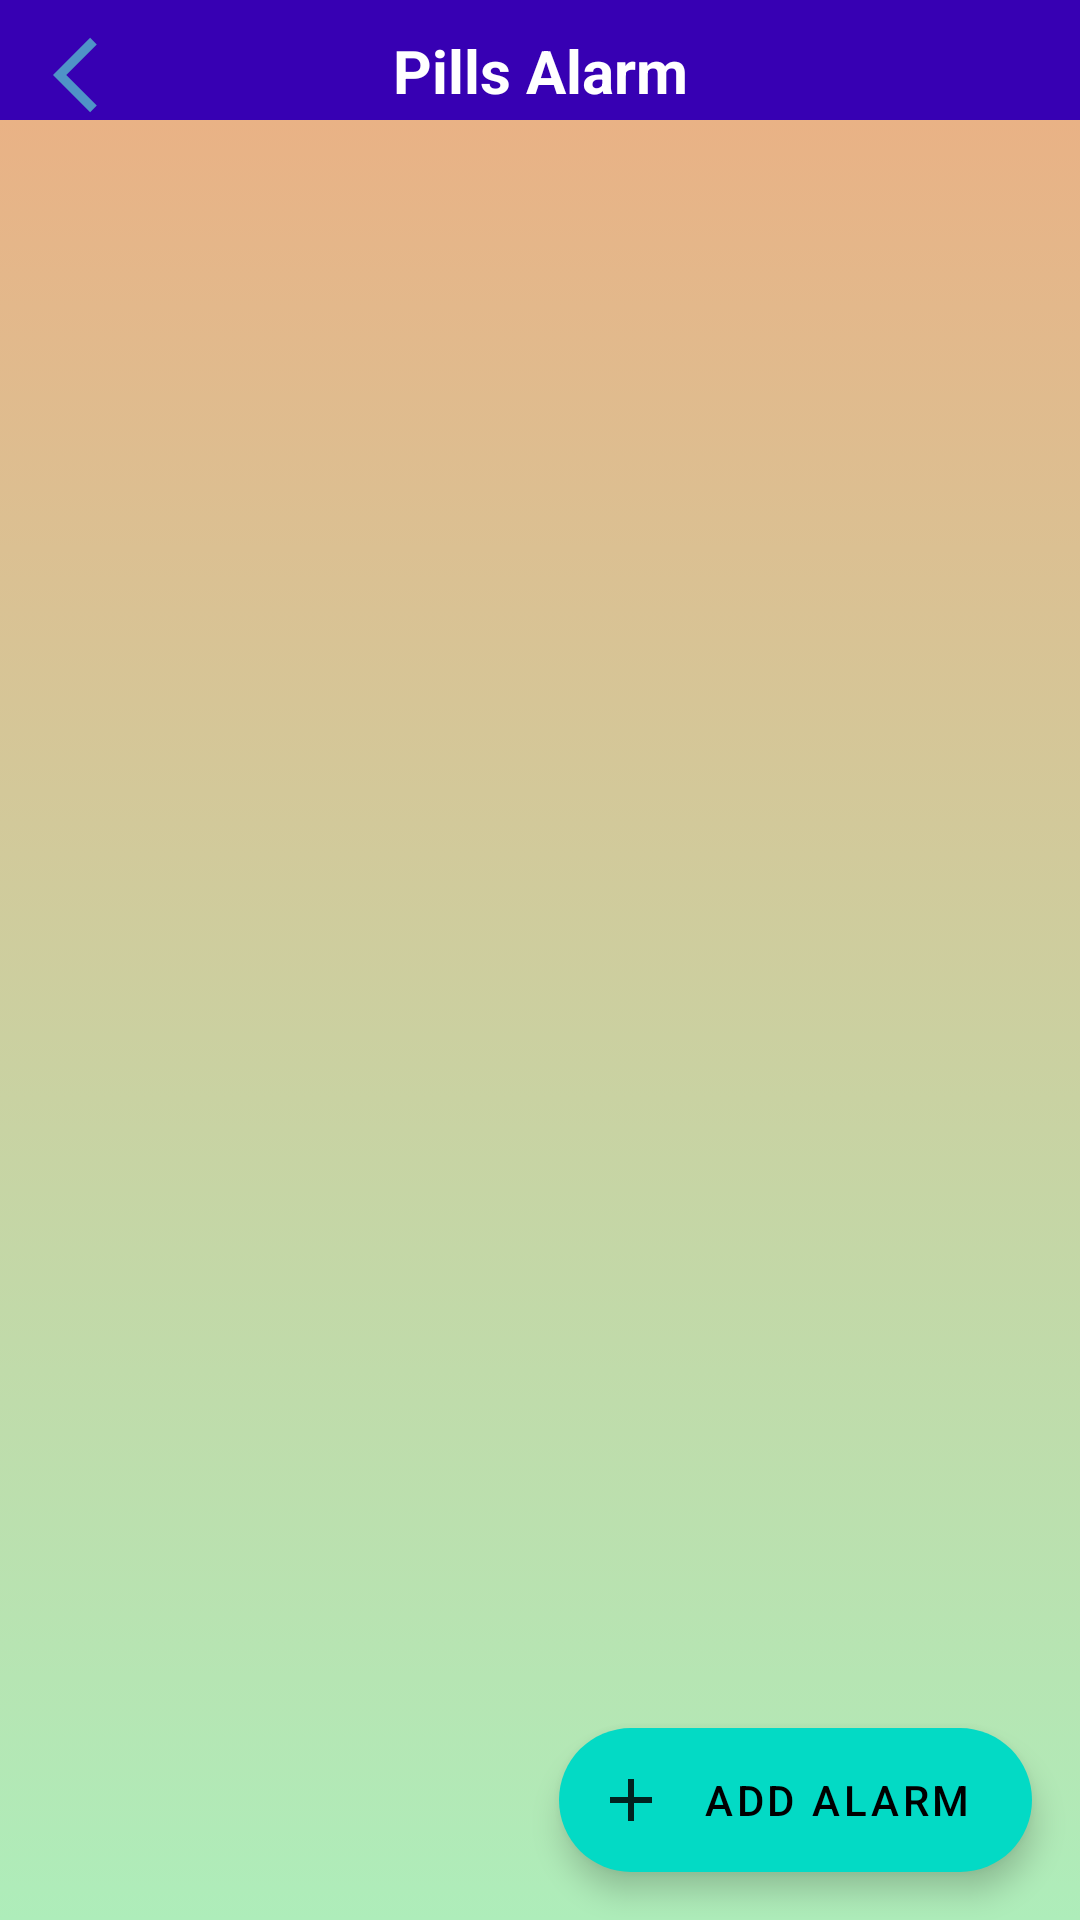

Reconstruct the res/layout file that produces this screen, plus the resources it refers to.
<!-- AndroidManifest.xml: application theme Theme.RandomUser -->
<!-- res/layout/activity_show_alarm.xml -->
<?xml version="1.0" encoding="utf-8"?>
<androidx.constraintlayout.widget.ConstraintLayout
    xmlns:android="http://schemas.android.com/apk/res/android"
    xmlns:app="http://schemas.android.com/apk/res-auto"
    xmlns:tools="http://schemas.android.com/tools"
    android:layout_width="match_parent"
    android:layout_height="match_parent"
    android:background="@drawable/gradient_recycler"
    tools:context=".ui.activity.ShowAlarmActivity">

    <androidx.constraintlayout.widget.ConstraintLayout
        android:id="@+id/cons1"
        app:layout_constraintTop_toTopOf="parent"
        android:background="@color/purple_700"
        android:layout_width="match_parent"
        android:layout_height="wrap_content">

        <ImageView
            android:id="@+id/backButton"
            app:layout_constraintTop_toTopOf="parent"
            app:layout_constraintStart_toStartOf="parent"
            android:src="@drawable/back"
            android:layout_marginStart="5dp"
            android:layout_marginTop="10dp"
            android:layout_width="55dp"
            android:layout_height="30dp"/>

        <androidx.appcompat.widget.AppCompatTextView
            android:layout_width="wrap_content"
            android:layout_height="wrap_content"
            android:layout_marginTop="10dp"
            android:text="Pills Alarm"
            android:textColor="@color/white"
            android:textSize="20sp"
            android:textStyle="bold"
            app:layout_constraintEnd_toEndOf="parent"
            app:layout_constraintStart_toStartOf="parent"
            app:layout_constraintTop_toTopOf="parent" />

    </androidx.constraintlayout.widget.ConstraintLayout>

    <androidx.constraintlayout.widget.ConstraintLayout
        android:id="@+id/cons"
        app:layout_constraintTop_toBottomOf="@id/cons1"
        android:visibility="invisible"
        android:layout_width="match_parent"
        android:layout_height="wrap_content">

        <ImageView
            app:layout_constraintTop_toTopOf="parent"
            app:layout_constraintStart_toStartOf="parent"
            app:layout_constraintEnd_toEndOf="parent"
            android:id="@+id/image"
            android:src="@drawable/noresults"
            android:layout_marginTop="150dp"
            android:layout_width="wrap_content"
            android:layout_height="wrap_content"/>

        <androidx.appcompat.widget.AppCompatTextView
            android:id="@+id/text"
            app:layout_constraintTop_toBottomOf="@id/image"
            app:layout_constraintStart_toStartOf="parent"
            app:layout_constraintEnd_toEndOf="parent"
            android:text="No Pills Are Add"
            android:textStyle="normal"
            android:textColor="@color/grey"
            android:textSize="24sp"
            android:layout_width="wrap_content"
            android:layout_height="wrap_content"/>
    </androidx.constraintlayout.widget.ConstraintLayout>

    <androidx.recyclerview.widget.RecyclerView
        android:id="@+id/recyclerview"
        android:layout_width="match_parent"
        android:layout_height="0dp"
        android:layout_margin="5dp"
        app:layout_constraintBottom_toBottomOf="parent"
        app:layout_constraintTop_toBottomOf="@+id/cons1"
        app:layout_constraintVertical_bias="0.0"
        tools:listitem="@layout/alarm_item" />

    <com.google.android.material.floatingactionbutton.ExtendedFloatingActionButton
        android:id="@+id/fab"
        android:layout_width="wrap_content"
        android:layout_height="wrap_content"
        app:layout_constraintBottom_toBottomOf="parent"
        app:layout_constraintEnd_toEndOf="parent"
        android:text="Add Alarm"
        android:layout_margin="16dp"
        app:icon="@drawable/add"
        android:contentDescription="TODO" />

</androidx.constraintlayout.widget.ConstraintLayout>
<!-- res/layout/alarm_item.xml (included above) -->
<?xml version="1.0" encoding="utf-8"?>
<androidx.cardview.widget.CardView
    xmlns:android="http://schemas.android.com/apk/res/android"
    android:layout_width="match_parent"
    android:layout_height="wrap_content"
    app:cardElevation="8dp"
    app:cardCornerRadius="12dp"
    android:layout_margin="8dp"
    xmlns:app="http://schemas.android.com/apk/res-auto">

    <androidx.constraintlayout.widget.ConstraintLayout
        app:layout_constraintTop_toTopOf="parent"
        android:layout_width="match_parent"
        android:layout_height="wrap_content">

        <androidx.appcompat.widget.AppCompatImageView
            app:layout_constraintTop_toTopOf="parent"
            app:layout_constraintStart_toStartOf="parent"
            android:id="@+id/image"
            android:src="@drawable/pills2"
            android:layout_marginTop="30dp"
            android:layout_marginStart="10dp"
            android:layout_width="wrap_content"
            android:layout_height="wrap_content"/>

        <androidx.appcompat.widget.AppCompatTextView
            android:id="@+id/titleTv"
            app:layout_constraintTop_toTopOf="parent"
            app:layout_constraintStart_toEndOf="@+id/image"
            android:text="Napa"
            android:textSize="20sp"
            android:textStyle="bold"
            android:textColor="@color/blue"
            android:layout_marginTop="15dp"
            android:layout_marginStart="15dp"
            android:layout_width="wrap_content"
            android:layout_height="wrap_content"/>

        <androidx.appcompat.widget.AppCompatTextView
            android:id="@+id/type"
            app:layout_constraintTop_toBottomOf="@id/titleTv"
            app:layout_constraintStart_toEndOf="@+id/image"
            android:text="1 Capsule"
            android:textSize="16sp"
            android:textColor="@color/blue"
            android:layout_marginTop="5dp"
            android:layout_marginStart="15dp"
            android:layout_width="wrap_content"
            android:layout_height="wrap_content"/>

        <androidx.appcompat.widget.AppCompatTextView
            android:id="@+id/showTime"
            app:layout_constraintTop_toBottomOf="@id/type"
            app:layout_constraintStart_toEndOf="@+id/image"
            android:text="12:05 PM"
            android:textColor="@color/colorPrimary"
            android:textStyle="bold"
            android:textSize="18sp"
            android:layout_marginStart="15dp"
            android:layout_marginTop="5dp"
            android:layout_width="wrap_content"
            android:layout_height="wrap_content"/>

        <com.google.android.material.chip.Chip
            android:id="@+id/statusTv"
            app:layout_constraintTop_toBottomOf="@id/showTime"
            app:layout_constraintStart_toEndOf="@+id/image"
            android:text="Sunday"
            app:chipIcon="@drawable/ic_history"
            android:layout_marginStart="15dp"
            android:layout_width="wrap_content"
            android:layout_height="wrap_content"/>

        <androidx.appcompat.widget.SwitchCompat
            android:id="@+id/startBn"
            app:layout_constraintEnd_toEndOf="parent"
            app:layout_constraintTop_toTopOf="parent"
            android:checked="true"
            android:layout_width="wrap_content"
            android:layout_height="wrap_content"/>

        <ImageView
            android:id="@+id/editBt"
            app:layout_constraintEnd_toEndOf="parent"
            app:layout_constraintTop_toBottomOf="@id/startBn"
            android:src="@drawable/delete_24"
            android:layout_marginEnd="10dp"
            android:layout_width="wrap_content"
            android:layout_height="40dp"/>



    </androidx.constraintlayout.widget.ConstraintLayout>

</androidx.cardview.widget.CardView>
<!-- resources referenced by this layout -->
<resources>
  <color name="blue">#1C86DC</color>
  <color name="colorPrimary">@color/teal_700</color>
  <color name="grey">#E0E0E0</color>
  <color name="purple_700">#FF3700B3</color>
  <color name="white">#FFFFFFFF</color>
  <!-- drawable add (drawable) -->
  <vector android:alpha="0.84" android:height="24dp"
      android:tint="#DD2330" android:viewportHeight="24"
      android:viewportWidth="24" android:width="24dp" xmlns:android="http://schemas.android.com/apk/res/android">
      <path android:fillColor="@android:color/white" android:pathData="M19,13h-6v6h-2v-6H5v-2h6V5h2v6h6v2z"/>
  </vector>
  <!-- drawable back (drawable) -->
  <vector android:alpha="0.67" android:height="24dp"
      android:tint="#59DDD0" android:viewportHeight="24"
      android:viewportWidth="24" android:width="24dp" xmlns:android="http://schemas.android.com/apk/res/android">
      <path android:fillColor="@android:color/white" android:pathData="M11.67,3.87L9.9,2.1 0,12l9.9,9.9 1.77,-1.77L3.54,12z"/>
  </vector>
  <!-- drawable delete_24 (drawable) -->
  <vector android:alpha="0.67" android:height="24dp"
      android:tint="#3AC8DB" android:viewportHeight="24"
      android:viewportWidth="28" android:width="28dp" xmlns:android="http://schemas.android.com/apk/res/android">
      <path android:fillColor="@android:color/white" android:pathData="M15,2l-3.5,0l-1,-1l-5,0l-1,1l-3.5,0l0,2l14,0z"/>
      <path android:fillColor="@android:color/white" android:pathData="M16,9c-0.7,0 -1.37,0.1 -2,0.29V5H2v12c0,1.1 0.9,2 2,2h5.68c1.12,2.36 3.53,4 6.32,4c3.87,0 7,-3.13 7,-7C23,12.13 19.87,9 16,9zM16,21c-2.76,0 -5,-2.24 -5,-5s2.24,-5 5,-5s5,2.24 5,5S18.76,21 16,21z"/>
      <path android:fillColor="@android:color/white" android:pathData="M16.5,12l-1.5,0l0,5l3.6,2.1l0.8,-1.2l-2.9,-1.7z"/>
  </vector>
  <!-- drawable gradient_recycler (drawable) -->
  <?xml version="1.0" encoding="utf-8"?>
  <selector xmlns:android="http://schemas.android.com/apk/res/android">
      <item>
          <shape>
              <gradient
                  android:angle="90"
                  android:startColor="#AEEDBA"
                  android:endColor="#EDAE82"
                  android:type="linear" />
          </shape>
      </item>
  </selector>
  <!-- drawable ic_history (drawable) -->
  <vector
      android:alpha="0.67"
      android:height="512dp"
      android:viewportHeight="551.13"
      android:viewportWidth="551.13"
      android:width="512dp"
      xmlns:android="http://schemas.android.com/apk/res/android">
      <path android:fillColor="#FF000000"
          android:pathData="m275.531,172.228 l-0.05,120.493c0,4.575 1.816,8.948 5.046,12.177l86.198,86.181 24.354,-24.354 -81.153,-81.136 0.05,-113.361z"/>
      <path android:fillColor="#D23F3F"
          android:pathData="m310.011,34.445c-121.23,0 -221.563,90.033 -238.367,206.674h-71.644l86.114,86.114 86.114,-86.114h-65.78c16.477,-97.589 101.355,-172.228 203.563,-172.228 113.966,0 206.674,92.707 206.674,206.674s-92.707,206.674 -206.674,206.674c-64.064,0 -123.469,-28.996 -162.978,-79.555l-27.146,21.192c46.084,58.968 115.379,92.808 190.124,92.808 132.955,0 241.119,-108.181 241.119,-241.119s-108.164,-241.119 -241.119,-241.12z"/>
  </vector>
  <!-- drawable pills2: png bitmap (drawable, 1248 bytes) -->
  <style name="Theme.RandomUser" parent="Theme.MaterialComponents.DayNight">
          
          <item name="colorPrimary">@color/purple_700</item>
          <item name="colorPrimaryVariant">@color/purple_700</item>
          <item name="colorOnPrimary">@color/white</item>
          
          <item name="colorSecondary">@color/teal_200</item>
          <item name="colorSecondaryVariant">@color/teal_700</item>
          <item name="colorOnSecondary">@color/black</item>
          
          <item name="android:statusBarColor" tools:targetApi="l">?attr/colorPrimaryVariant</item>
          
      </style>
  <color name="teal_700">#FF018786</color>
  <color name="teal_200">#FF03DAC5</color>
  <color name="black">#FF000000</color>
</resources>
